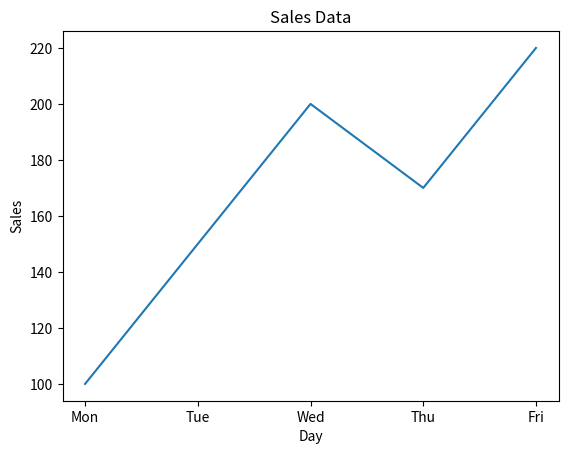

The matplotlib source for this figure:
import pandas as pd
import matplotlib.pyplot as plt

# Sample dataset
data = {
    "Day": ["Mon", "Tue", "Wed", "Thu", "Fri"],
    "Sales": [100, 150, 200, 170, 220]
}

df = pd.DataFrame(data)

# Plot
plt.plot(df["Day"], df["Sales"])
plt.title("Sales Data")
plt.xlabel("Day")
plt.ylabel("Sales")
plt.show()
